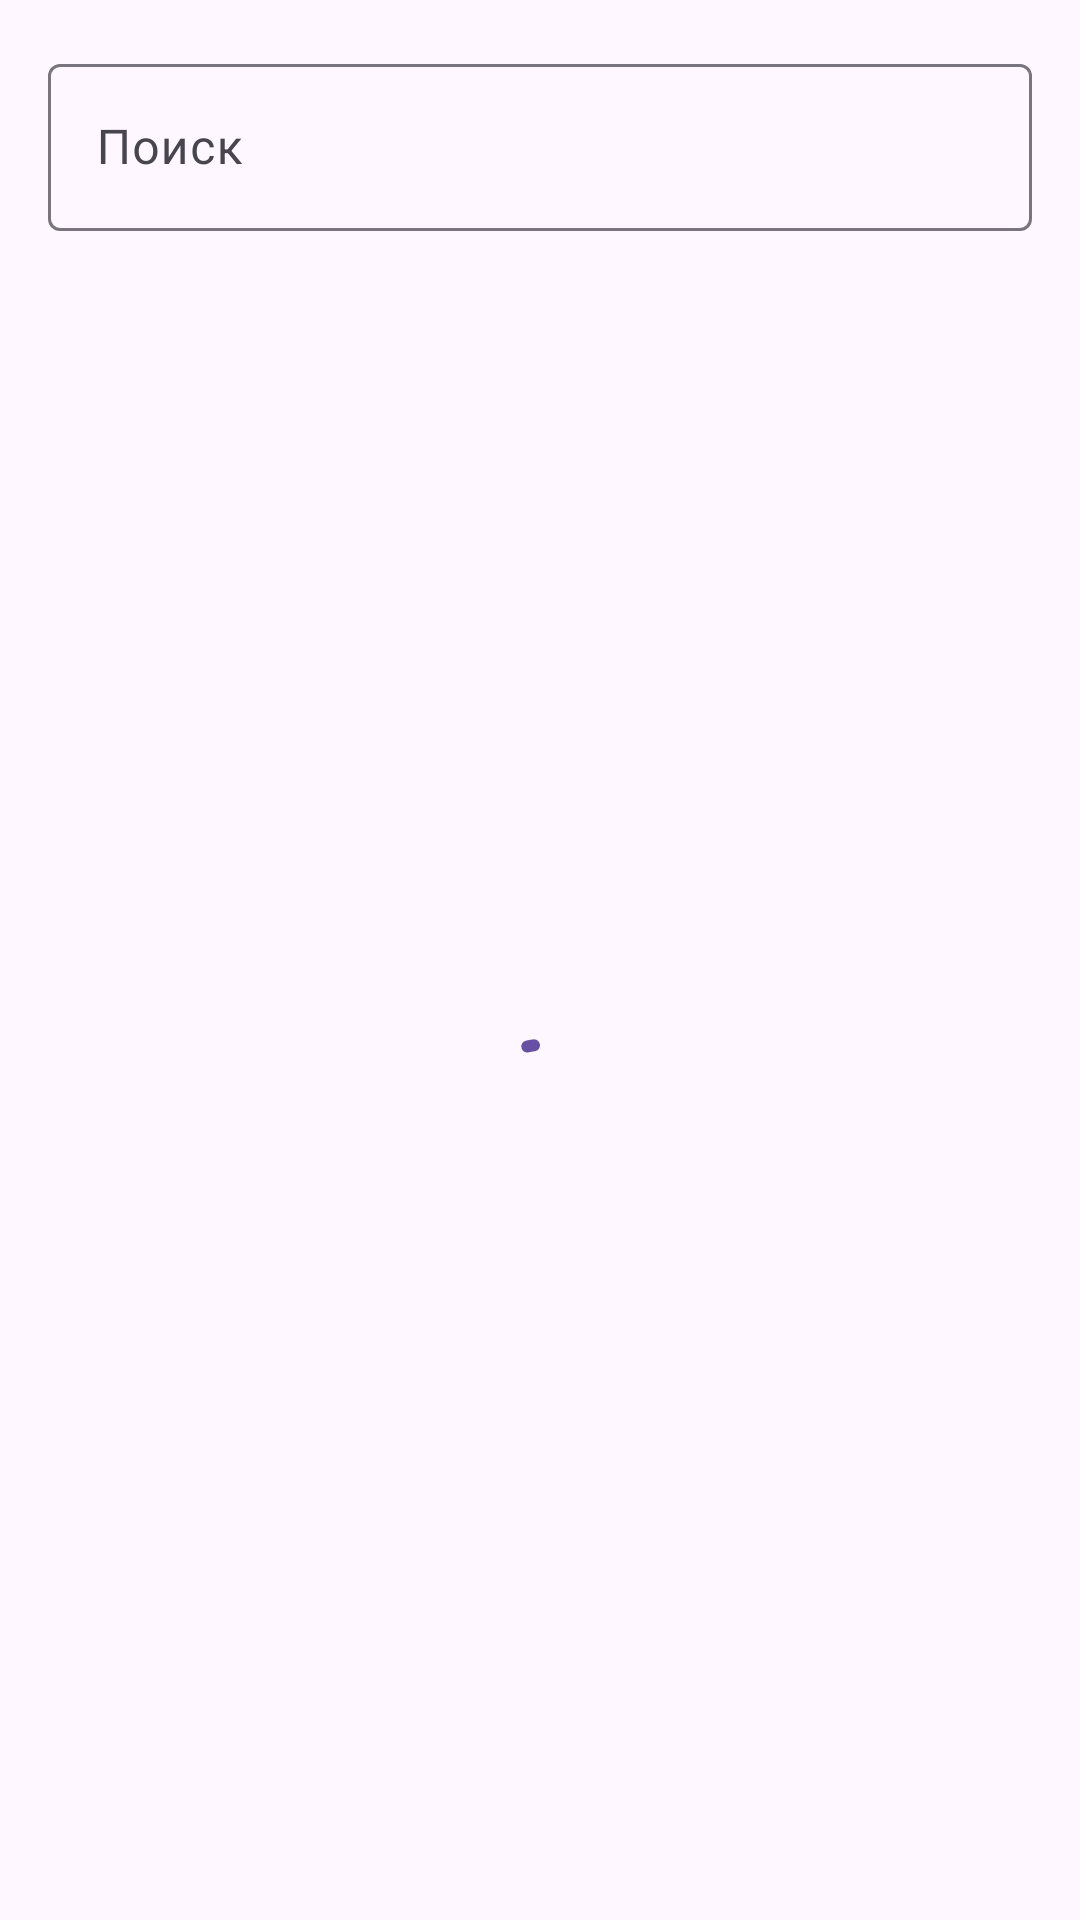

Layout XML and referenced resources for this Android screen:
<!-- AndroidManifest.xml: application theme Theme.AppGuard -->
<!-- res/layout/activity_app_picker.xml -->
<?xml version="1.0" encoding="utf-8"?>
<LinearLayout xmlns:android="http://schemas.android.com/apk/res/android"
    android:layout_width="match_parent"
    android:layout_height="match_parent"
    android:orientation="vertical">

    <com.google.android.material.textfield.TextInputLayout
        android:layout_width="match_parent"
        android:layout_height="wrap_content"
        android:layout_margin="16dp"
        android:hint="@string/picker_search">

        <com.google.android.material.textfield.TextInputEditText
            android:id="@+id/search"
            android:layout_width="match_parent"
            android:layout_height="wrap_content"
            android:inputType="text"
            android:maxLines="1" />
    </com.google.android.material.textfield.TextInputLayout>

    <FrameLayout
        android:layout_width="match_parent"
        android:layout_height="match_parent">

        <androidx.recyclerview.widget.RecyclerView
            android:id="@+id/app_list"
            android:layout_width="match_parent"
            android:layout_height="match_parent" />

        <com.google.android.material.progressindicator.CircularProgressIndicator
            android:id="@+id/progress"
            android:layout_width="wrap_content"
            android:layout_height="wrap_content"
            android:layout_gravity="center"
            android:indeterminate="true" />
    </FrameLayout>
</LinearLayout>
<!-- resources referenced by this layout -->
<resources>
  <string name="picker_search">Поиск</string>
  <style name="Theme.AppGuard" parent="Theme.Material3.DayNight" />
</resources>
